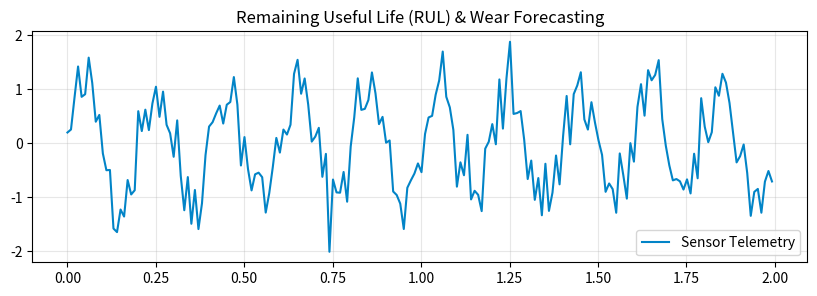

Source code (Python):
# Step 1: Install & Import Industrial ML Libraries
!pip install -q numpy scipy scikit-learn pandas matplotlib
import numpy as np
import pandas as pd
import scipy.signal as signal
import matplotlib.pyplot as plt
print("✓ Industrial ML environment ready.")


# Step 2: Telemetry Data Processing & Pipeline
# Sandbox Type: fft_anomaly_sandbox
np.random.seed(42)
time = np.linspace(0, 10, 1000)
sensor_signal = np.sin(2 * np.pi * 5 * time) + 0.4 * np.random.randn(len(time))
plt.figure(figsize=(10, 3))
plt.plot(time[:200], sensor_signal[:200], color="#0284c7", label="Sensor Telemetry")
plt.title("Remaining Useful Life (RUL) & Wear Forecasting")
plt.legend()
plt.grid(True, alpha=0.3)
plt.show()
